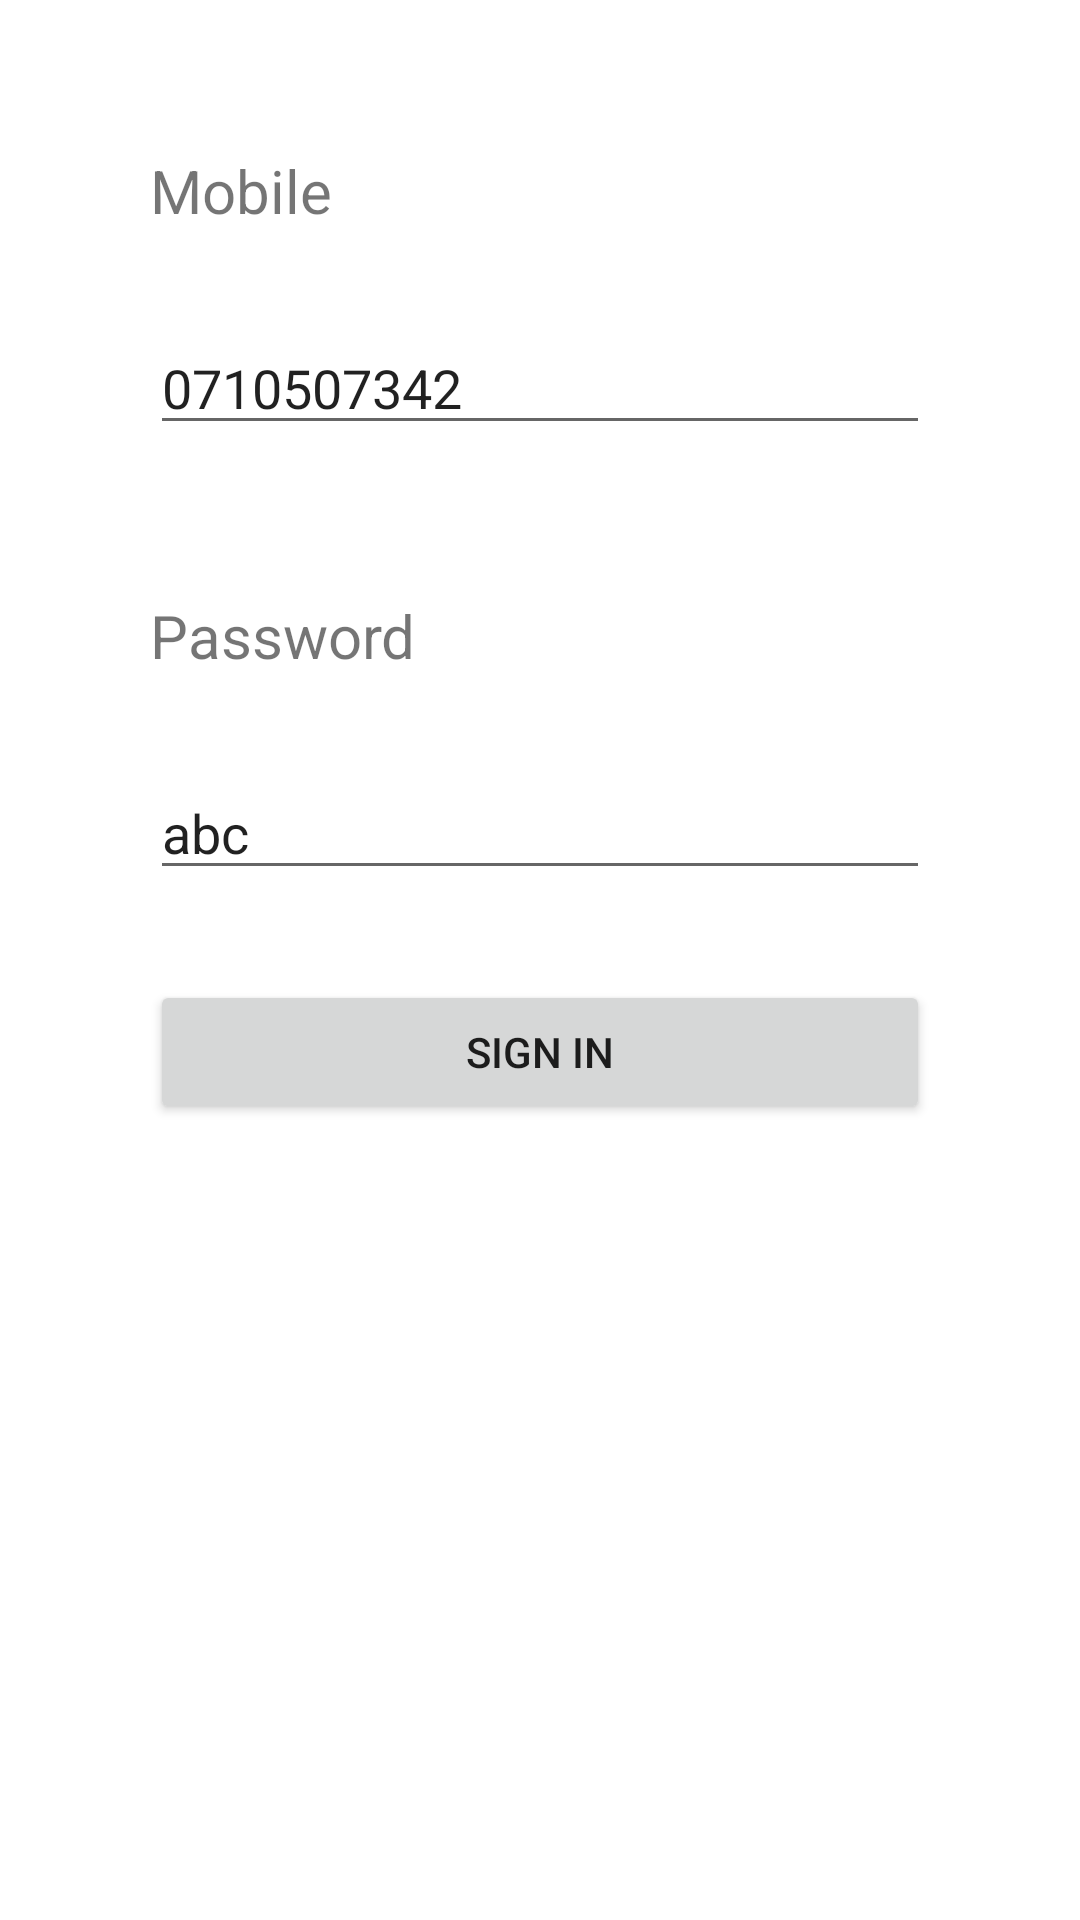

Produce the Android XML layout that renders to this screen, including the resource entries it uses.
<!-- AndroidManifest.xml: application theme Theme.App1 -->
<!-- res/layout/activity_sign_up.xml -->
<?xml version="1.0" encoding="utf-8"?>
<androidx.constraintlayout.widget.ConstraintLayout xmlns:android="http://schemas.android.com/apk/res/android"
    xmlns:app="http://schemas.android.com/apk/res-auto"
    xmlns:tools="http://schemas.android.com/tools"
    android:id="@+id/main"
    android:layout_width="match_parent"
    android:layout_height="match_parent"
    tools:context=".SignUpActivity">

    <EditText
        android:id="@+id/editTextPassword"
        android:layout_width="0dp"
        android:layout_height="wrap_content"
        android:layout_marginStart="50dp"
        android:layout_marginTop="30dp"
        android:layout_marginEnd="50dp"
        android:ems="10"
        android:inputType="text"
        android:text="@string/ptv2"
        app:layout_constraintEnd_toEndOf="parent"
        app:layout_constraintHorizontal_bias="0.504"
        app:layout_constraintStart_toStartOf="parent"
        app:layout_constraintTop_toBottomOf="@+id/textView3" />

    <TextView
        android:id="@+id/textView2"
        android:layout_width="0dp"
        android:layout_height="wrap_content"
        android:layout_marginStart="50dp"
        android:layout_marginTop="50dp"
        android:layout_marginEnd="50dp"
        android:text="@string/tv1"
        android:textSize="20sp"
        app:layout_constraintEnd_toEndOf="parent"
        app:layout_constraintStart_toStartOf="parent"
        app:layout_constraintTop_toTopOf="parent" />

    <TextView
        android:id="@+id/textView3"
        android:layout_width="0dp"
        android:layout_height="wrap_content"
        android:layout_marginStart="50dp"
        android:layout_marginTop="50dp"
        android:layout_marginEnd="50dp"
        android:text="@string/tv2"
        android:textSize="20sp"
        app:layout_constraintEnd_toEndOf="parent"
        app:layout_constraintHorizontal_bias="1.0"
        app:layout_constraintStart_toStartOf="parent"
        app:layout_constraintTop_toBottomOf="@+id/editTextMobile" />

    <EditText
        android:id="@+id/editTextMobile"
        android:layout_width="0dp"
        android:layout_height="wrap_content"
        android:layout_marginStart="50dp"
        android:layout_marginTop="30dp"
        android:layout_marginEnd="50dp"
        android:ems="10"
        android:inputType="text"
        android:text="@string/ptv1"
        app:layout_constraintEnd_toEndOf="parent"
        app:layout_constraintStart_toStartOf="parent"
        app:layout_constraintTop_toBottomOf="@+id/textView2" />

    <Button
        android:id="@+id/buttonSignIn"
        android:layout_width="0dp"
        android:layout_height="wrap_content"
        android:layout_marginStart="50dp"
        android:layout_marginTop="30dp"
        android:layout_marginEnd="50dp"
        android:text="@string/sub1"
        app:layout_constraintEnd_toEndOf="parent"
        app:layout_constraintStart_toStartOf="parent"
        app:layout_constraintTop_toBottomOf="@+id/editTextPassword" />
</androidx.constraintlayout.widget.ConstraintLayout>
<!-- resources referenced by this layout -->
<resources>
  <string name="ptv1">0710507342</string>
  <string name="ptv2">abc</string>
  <string name="sub1">Sign In</string>
  <string name="tv1">Mobile</string>
  <string name="tv2">Password</string>
  <style name="Theme.App1" parent="Theme.MaterialComponents.DayNight.DarkActionBar">
          
          <item name="colorPrimary">@color/purple_500</item>
          <item name="colorPrimaryVariant">@color/purple_700</item>
          <item name="colorOnPrimary">@color/white</item>
          
          <item name="colorSecondary">@color/teal_200</item>
          <item name="colorSecondaryVariant">@color/teal_700</item>
          <item name="colorOnSecondary">@color/black</item>
          
          <item name="android:statusBarColor">?attr/colorPrimaryVariant</item>
          
      </style>
  <color name="purple_500">#FF6200EE</color>
  <color name="purple_700">#FF3700B3</color>
  <color name="white">#FFFFFFFF</color>
  <color name="teal_200">#FF03DAC5</color>
  <color name="teal_700">#FF018786</color>
  <color name="black">#FF000000</color>
</resources>
